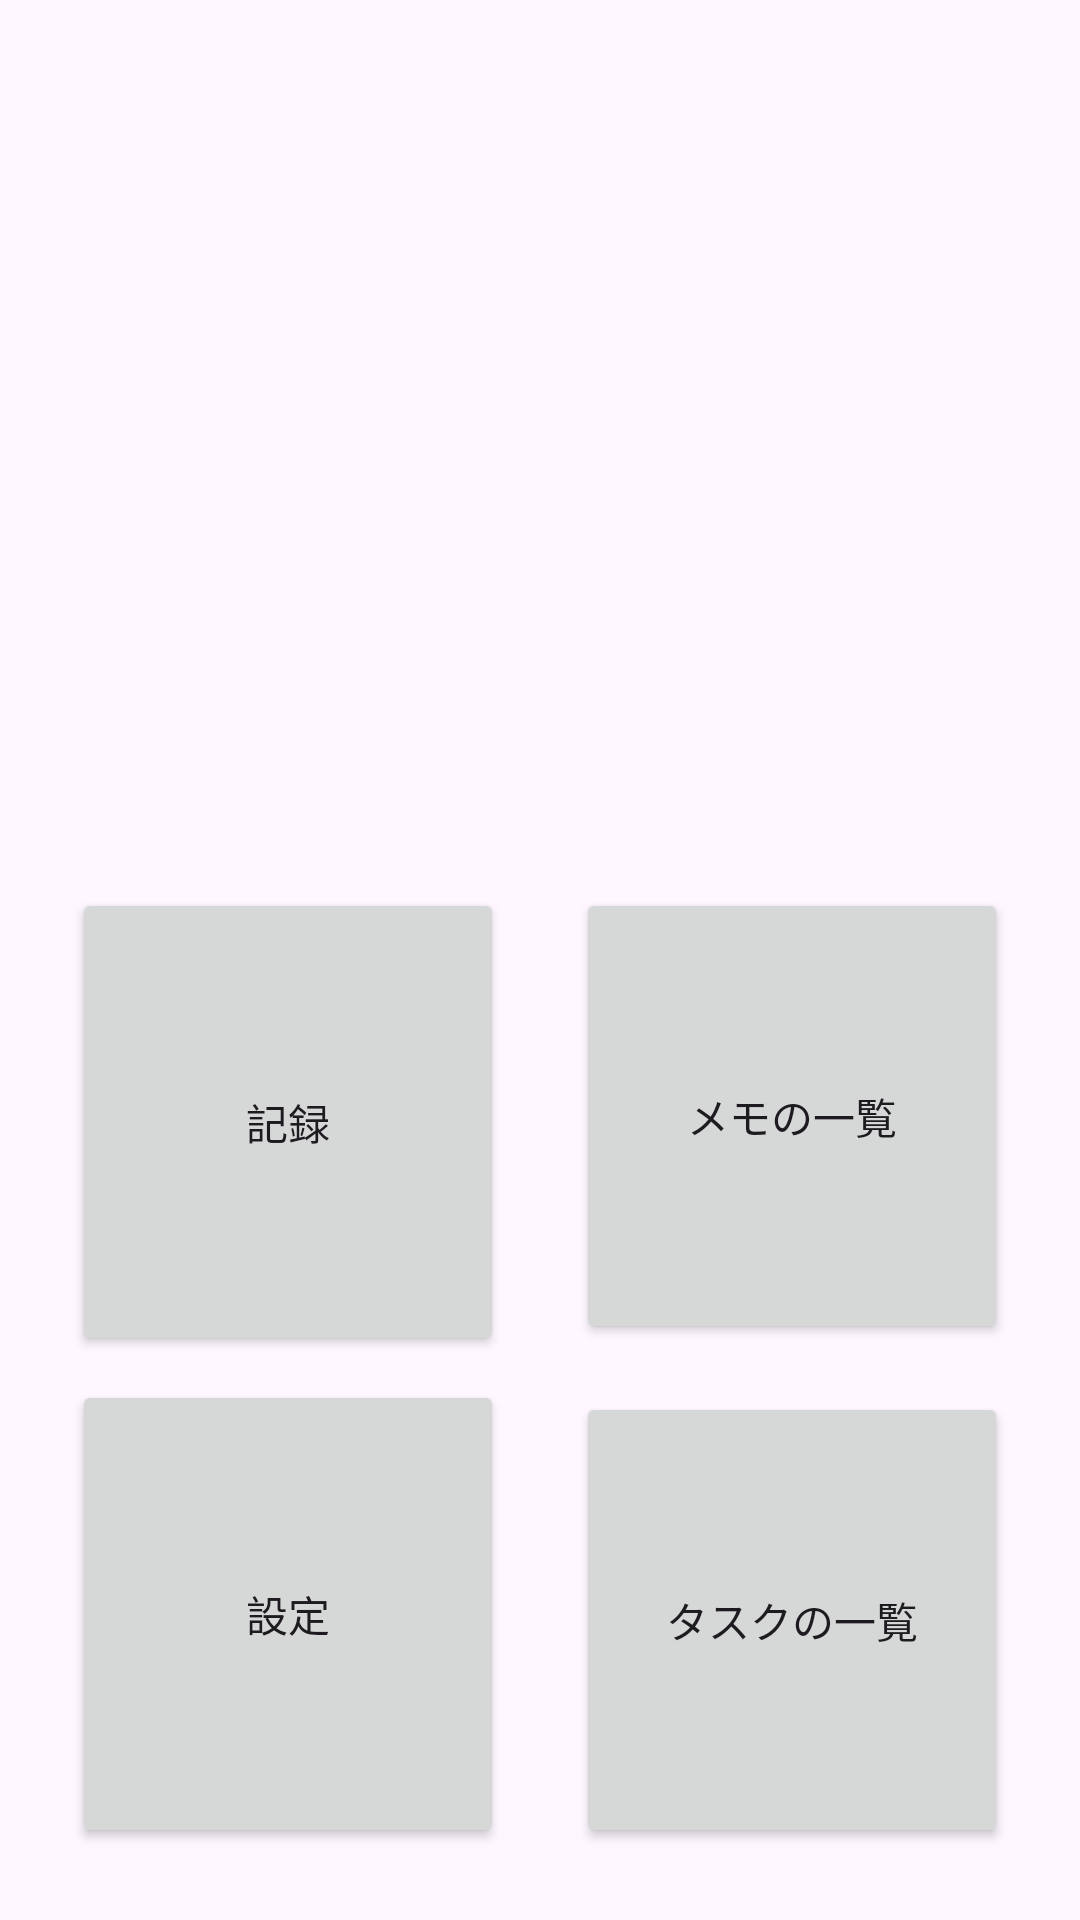

The Android layout XML behind this screen, and the referenced resources:
<!-- AndroidManifest.xml: application theme Theme.Sample3 -->
<!-- res/layout/home_activity.xml -->
<?xml version="1.0" encoding="utf-8"?>
<androidx.constraintlayout.widget.ConstraintLayout xmlns:android="http://schemas.android.com/apk/res/android"
    xmlns:app="http://schemas.android.com/apk/res-auto"
    xmlns:tools="http://schemas.android.com/tools"
    android:id="@+id/main"
    android:layout_width="match_parent"
    android:layout_height="match_parent"
    android:visibility="visible"
    tools:context=".Main.MainActivity">

    <androidx.fragment.app.FragmentContainerView
        android:id="@+id/fragment_container_Main_todo"
        android:layout_width="0dp"
        android:layout_height="0dp"
        android:layout_marginStart="24dp"
        android:layout_marginTop="16dp"
        android:layout_marginEnd="24dp"
        android:layout_marginBottom="360dp"
        app:layout_constraintBottom_toBottomOf="parent"
        app:layout_constraintEnd_toEndOf="parent"
        app:layout_constraintStart_toStartOf="parent"
        app:layout_constraintTop_toBottomOf="@+id/editTextDate" />

    <Button
        android:id="@+id/record"
        android:layout_width="0dp"
        android:layout_height="0dp"
        android:layout_marginStart="24dp"
        android:layout_marginTop="16dp"
        android:layout_marginEnd="8dp"
        android:text="@string/Home_record"
        app:layout_constraintBottom_toTopOf="@+id/setting"
        app:layout_constraintEnd_toStartOf="@+id/memo_list"
        app:layout_constraintHorizontal_bias="0.5"
        app:layout_constraintStart_toStartOf="parent"
        app:layout_constraintTop_toBottomOf="@+id/fragment_container_Main_todo"
        app:layout_constraintVertical_chainStyle="spread" />

    <Button
        android:id="@+id/setting"
        android:layout_width="0dp"
        android:layout_height="0dp"
        android:layout_marginTop="8dp"
        android:layout_marginBottom="24dp"
        android:text="@string/setting"
        app:layout_constraintBottom_toBottomOf="parent"
        app:layout_constraintEnd_toEndOf="@+id/record"
        app:layout_constraintHorizontal_bias="0.5"
        app:layout_constraintStart_toStartOf="@+id/record"
        app:layout_constraintTop_toBottomOf="@+id/record" />

    <Button
        android:id="@+id/memo_list"
        android:layout_width="0dp"
        android:layout_height="0dp"
        android:layout_marginStart="16dp"
        android:layout_marginTop="16dp"
        android:layout_marginEnd="24dp"
        android:text="@string/memo_list"
        app:layout_constraintBottom_toTopOf="@+id/todo_list"
        app:layout_constraintEnd_toEndOf="parent"
        app:layout_constraintHorizontal_bias="0.5"
        app:layout_constraintStart_toEndOf="@+id/record"
        app:layout_constraintTop_toBottomOf="@+id/fragment_container_Main_todo" />

    <Button
        android:id="@+id/todo_list"
        android:layout_width="0dp"
        android:layout_height="0dp"
        android:layout_marginStart="24dp"
        android:layout_marginTop="16dp"
        android:layout_marginBottom="24dp"
        android:text="@string/todo_list"
        app:layout_constraintBottom_toBottomOf="parent"
        app:layout_constraintEnd_toEndOf="@+id/memo_list"
        app:layout_constraintHorizontal_bias="1.0"
        app:layout_constraintStart_toEndOf="@+id/setting"
        app:layout_constraintTop_toBottomOf="@+id/memo_list" />

    <EditText
        android:id="@+id/editTextDate"
        android:layout_width="0dp"
        android:layout_height="wrap_content"
        android:layout_marginStart="24dp"
        android:layout_marginTop="24dp"
        android:ems="10"
        android:inputType="date"
        android:visibility="invisible"
        app:layout_constraintStart_toStartOf="parent"
        app:layout_constraintTop_toTopOf="parent" />


</androidx.constraintlayout.widget.ConstraintLayout>
<!-- resources referenced by this layout -->
<resources>
  <string name="Home_record">記録</string>
  <string name="memo_list"> メモの一覧 </string>
  <string name="setting"> 設定 </string>
  <string name="todo_list"> タスクの一覧 </string>
  <style name="Theme.Sample3" parent="Base.Theme.Sample3" />
  <style name="Base.Theme.Sample3" parent="Theme.Material3.DayNight.NoActionBar">
          
          
      </style>
</resources>
